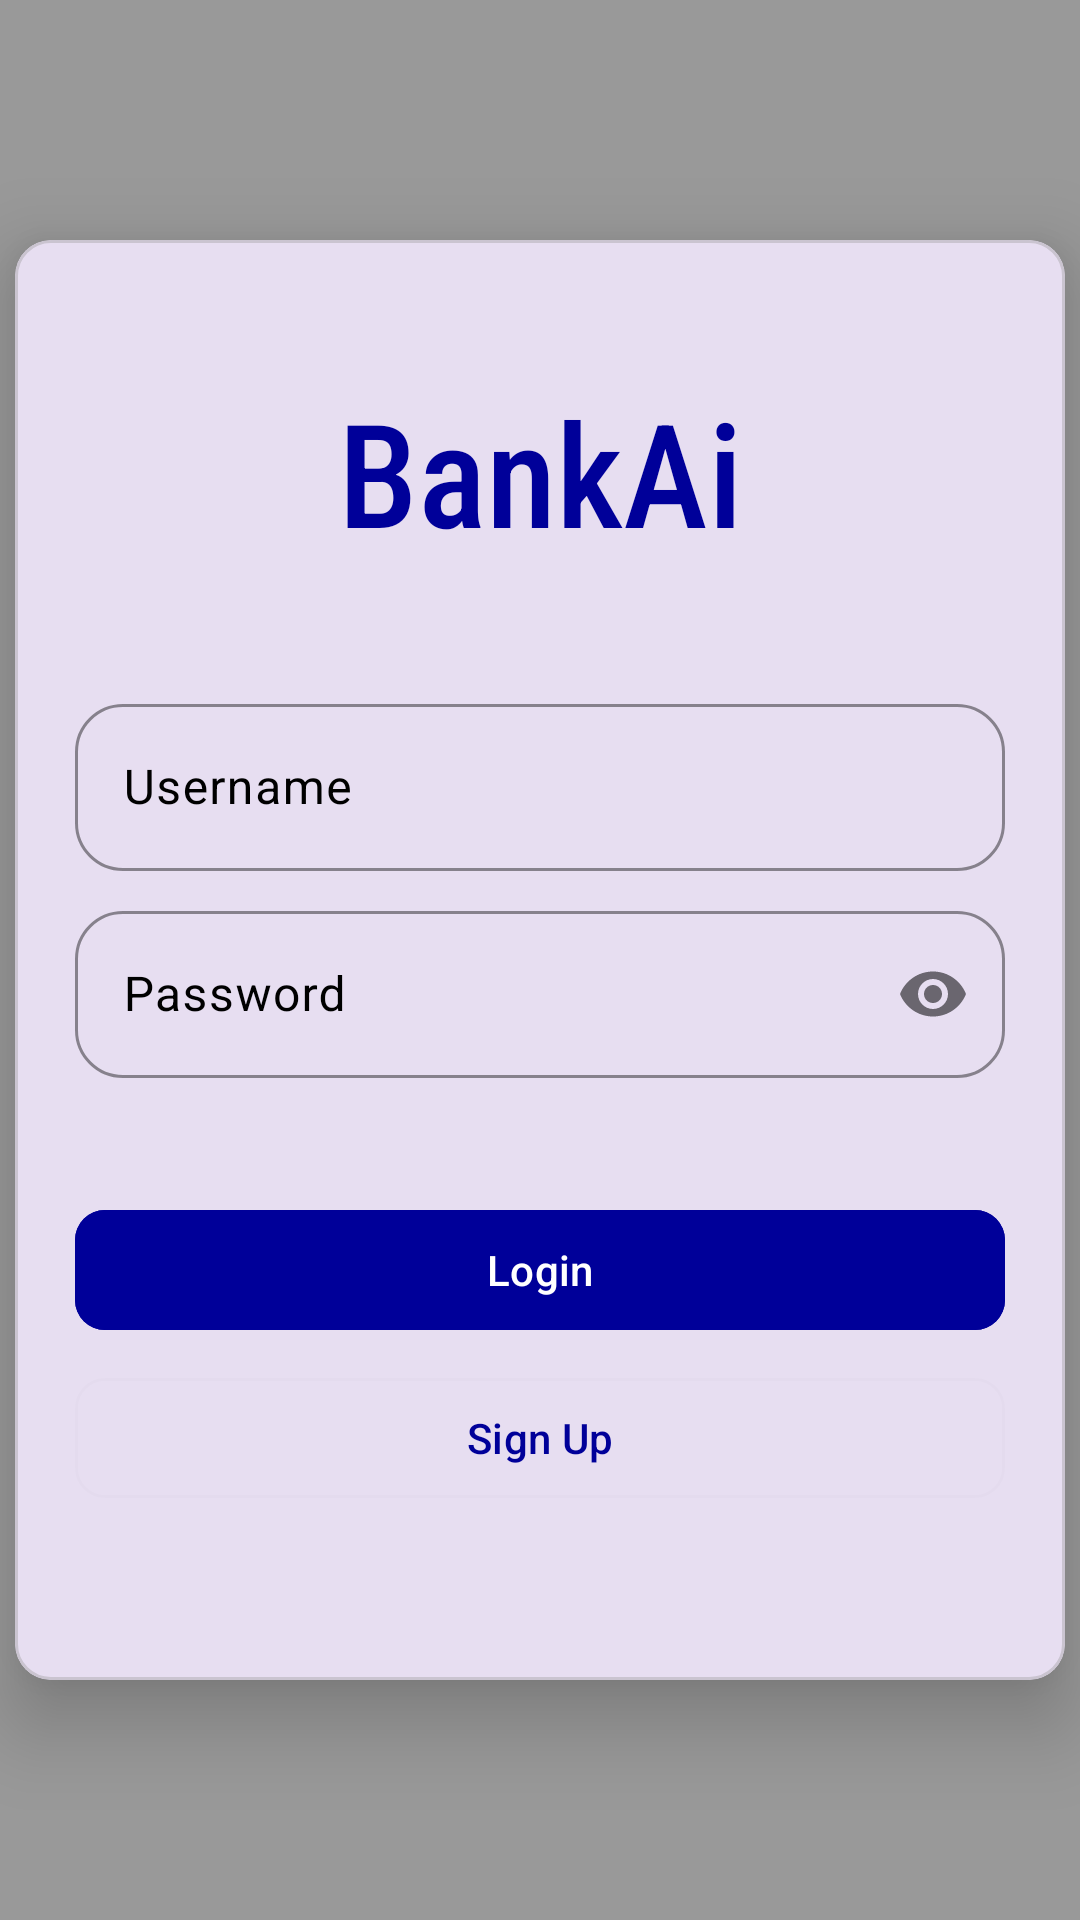

The Android layout XML behind this screen, and the referenced resources:
<!-- AndroidManifest.xml: application theme Theme.BankAi -->
<!-- res/layout/activity_login.xml -->
<?xml version="1.0" encoding="utf-8"?>
<androidx.coordinatorlayout.widget.CoordinatorLayout xmlns:android="http://schemas.android.com/apk/res/android"
    xmlns:app="http://schemas.android.com/apk/res-auto"
    xmlns:tools="http://schemas.android.com/tools"
    android:id="@+id/main"
    android:layout_width="match_parent"
    android:layout_height="match_parent"
    android:background="#999"
    tools:context=".LoginActivity">

    <com.google.android.material.card.MaterialCardView
        android:layout_width="350dp"
        android:layout_height="480dp"
        android:layout_gravity="center"
        app:cardElevation="16dp">

        <LinearLayout
            android:layout_width="match_parent"
            android:layout_height="match_parent"
            android:orientation="vertical">

            <TextView
                android:layout_width="match_parent"
                android:layout_height="wrap_content"
                android:layout_marginTop="45dp"
                android:fontFamily="sans-serif-condensed-medium"
                android:text="BankAi"
                android:textColor="#009"
                android:textAlignment="center"
                android:textSize="48dp" />

            <com.google.android.material.textfield.TextInputLayout
                android:layout_width="match_parent"
                android:layout_height="wrap_content"
                android:layout_marginTop="40dp"
                android:layout_marginHorizontal="20dp"
                app:boxCornerRadiusBottomEnd="16dp"
                app:boxCornerRadiusBottomStart="16dp"
                app:boxCornerRadiusTopEnd="16dp"
                app:boxCornerRadiusTopStart="16dp"
                app:boxStrokeColor="@color/black"
                app:hintTextColor="@color/black"
                android:textColorHint="@color/black"
                android:hint="Username">

                <com.google.android.material.textfield.TextInputEditText
                    android:id="@+id/usernameInput"
                    android:layout_width="match_parent"
                    android:layout_height="wrap_content"/>

            </com.google.android.material.textfield.TextInputLayout>

            <com.google.android.material.textfield.TextInputLayout
                android:layout_width="match_parent"
                android:layout_height="wrap_content"
                android:layout_marginTop="8dp"
                android:layout_marginHorizontal="20dp"
                app:boxCornerRadiusBottomEnd="16dp"
                app:boxCornerRadiusBottomStart="16dp"
                app:boxCornerRadiusTopEnd="16dp"
                app:boxCornerRadiusTopStart="16dp"
                app:passwordToggleEnabled="true"
                app:boxStrokeColor="@color/black"
                app:hintTextColor="@color/black"
                android:textColorHint="@color/black"
                android:hint="Password">

                <com.google.android.material.textfield.TextInputEditText
                    android:id="@+id/passwordInput"
                    android:password="true"
                    android:layout_width="match_parent"
                    android:layout_height="wrap_content"/>

            </com.google.android.material.textfield.TextInputLayout>

            <com.google.android.material.button.MaterialButton
                android:id="@+id/loginBtn"
                android:layout_width="match_parent"
                android:layout_height="wrap_content"
                android:text="Login"
                android:layout_marginTop="40dp"
                android:layout_marginHorizontal="20dp"
                android:layout_gravity="center_horizontal"
                android:backgroundTint="#009"
                app:cornerRadius="10dp"/>

            <com.google.android.material.button.MaterialButton
                android:id="@+id/signUpBtn"
                android:layout_width="match_parent"
                android:layout_height="wrap_content"
                android:text="Sign Up"
                android:layout_marginTop="8dp"
                android:layout_marginHorizontal="20dp"
                android:layout_gravity="center_horizontal"
                style="@style/Widget.Material3.Button.OutlinedButton"
                android:textColor="#009"
                app:strokeColor="@color/cardview_shadow_end_color"
                app:cornerRadius="10dp"/>

        </LinearLayout>

    </com.google.android.material.card.MaterialCardView>

</androidx.coordinatorlayout.widget.CoordinatorLayout>
<!-- resources referenced by this layout -->
<resources>
  <style name="Theme.BankAi" parent="Base.Theme.BankAi" />
  <style name="Base.Theme.BankAi" parent="Theme.Material3.DayNight.NoActionBar">
          
          
      </style>
  <!-- not gathered from this repository: default colours our renderer supplied (Android Studio template values) -->
  <color name="black">#FF000000</color>
</resources>
